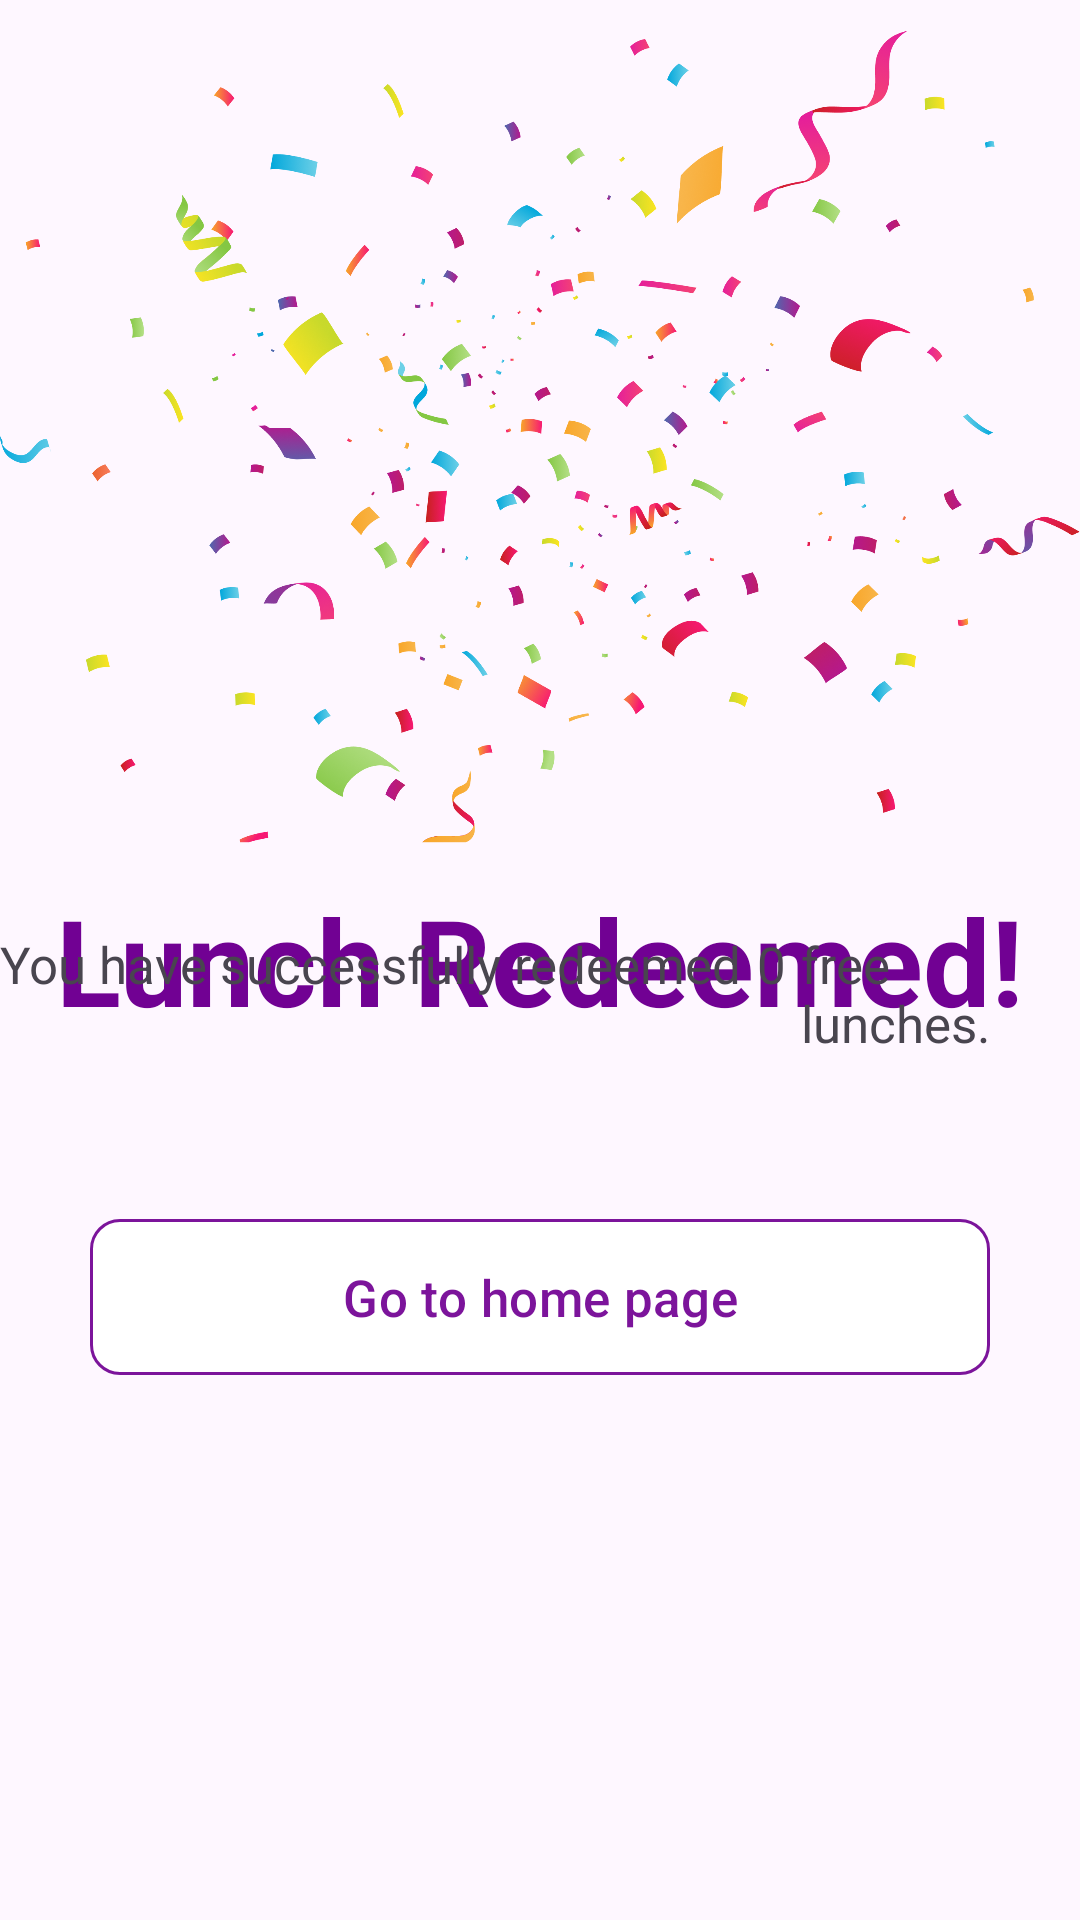

This screen was rendered from an Android layout file. Write that file and the resources it references.
<!-- AndroidManifest.xml: application theme Theme.FreeLunch -->
<!-- res/layout/redeem_lunch_sucess.xml -->
<?xml version="1.0" encoding="utf-8"?>
<RelativeLayout xmlns:android="http://schemas.android.com/apk/res/android"
    android:layout_width="match_parent"
    android:layout_height="wrap_content"
    xmlns:app="http://schemas.android.com/apk/res-auto">

    <ImageView
        android:layout_width="wrap_content"
        android:layout_height="300dp"
        android:src="@drawable/background"
        android:id="@+id/img_lunchredeemed"/>
    <TextView
        android:layout_width="wrap_content"
        android:layout_height="wrap_content"
        android:text="Lunch Redeemed!"
        android:textColor="#710193"
        android:textSize="40sp"
        android:textStyle="bold"
        android:layout_centerHorizontal="true"
        android:layout_centerVertical="true"/>

    <LinearLayout
        android:layout_width="wrap_content"
        android:layout_height="wrap_content"
        android:layout_below="@id/img_lunchredeemed"
        android:layout_marginTop="10dp"
        android:id="@+id/txt_redeem_message"
        android:layout_centerHorizontal="true">

        <TextView
            android:layout_width="wrap_content"
            android:layout_height="wrap_content"
            android:id="@+id/txt_lunchredeemed"
            android:text="You have successfully redeemed"
            android:textSize="17sp"/>
        <TextView
            android:layout_width="wrap_content"
            android:layout_height="wrap_content"
            android:text="0"
            android:id="@+id/txt_numberoflunchredeemed"
            android:textSize="17sp"
            android:layout_marginLeft="5dp"/>
        <TextView
            android:layout_width="wrap_content"
            android:layout_height="wrap_content"
            android:text="free lunches."
            android:textSize="17sp"
            android:layout_marginLeft="5dp"/>

    </LinearLayout>
    <com.google.android.material.button.MaterialButton
        android:layout_width="300dp"
        android:layout_height="60dp"
        android:text="Go to home page"
        android:textColor="#7C149B"
        app:backgroundTint="@color/white"
        app:strokeWidth="1dp"
        android:id="@+id/btn_successful"
        android:textSize="17sp"
        android:layout_below="@id/txt_redeem_message"
        android:layout_centerHorizontal="true"
        android:layout_marginTop="50dp"
        app:strokeColor="#7C149B"
        app:cornerRadius="10dp"/>

</RelativeLayout>
<!-- resources referenced by this layout -->
<resources>
  <!-- drawable background: png bitmap (drawable, 458522 bytes) -->
  <style name="Theme.FreeLunch" parent="Base.Theme.FreeLunch" />
  <style name="Base.Theme.FreeLunch" parent="Theme.Material3.DayNight.NoActionBar">
          
          
      </style>
  <!-- not gathered from this repository: default colours our renderer supplied (Android Studio template values) -->
  <color name="white">#FFFFFFFF</color>
</resources>
